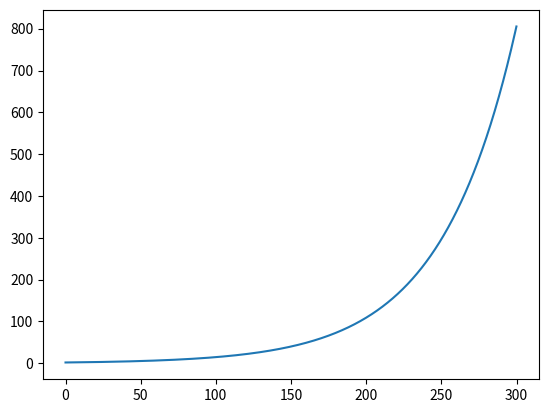

Recreate this plot in Python.
import numpy as np
from scipy.integrate import odeint
import matplotlib.pyplot as plt

t=np.arange (0,300,0.1)
def bacteria(k,t):
    dkdt=a*k
    return dkdt
k_0=2
a1=0.02
a=a1
solve_bac=odeint(bacteria,k_0,t,)
plt.plot(t,solve_bac[:,0], label='Размножение бактерий')
plt.show()
